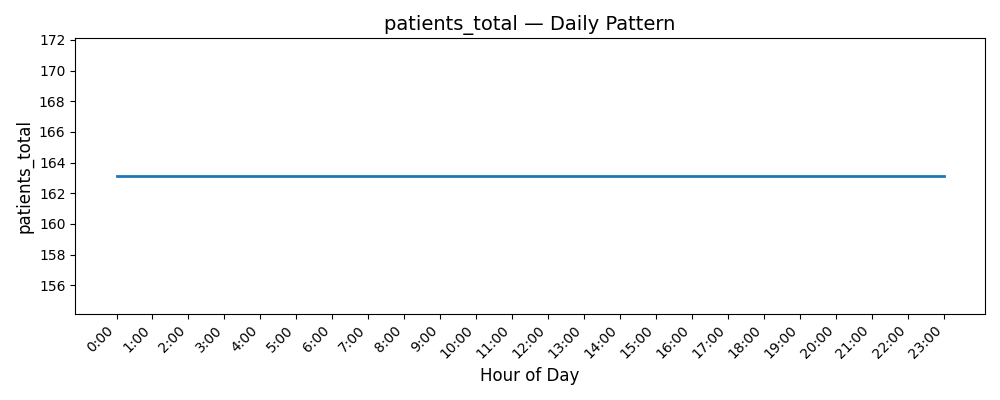

The file beside this chart, header and first rows:
Date, patients_total
0, 163.1
1, 163.1
2, 163.1
3, 163.1
4, 163.1
5, 163.1
6, 163.1
7, 163.1
8, 163.1
9, 163.1
10, 163.1
11, 163.1
12, 163.1
13, 163.1
14, 163.1
15, 163.1
16, 163.1
17, 163.1
18, 163.1
19, 163.1
20, 163.1
21, 163.1
22, 163.1
23, 163.1
